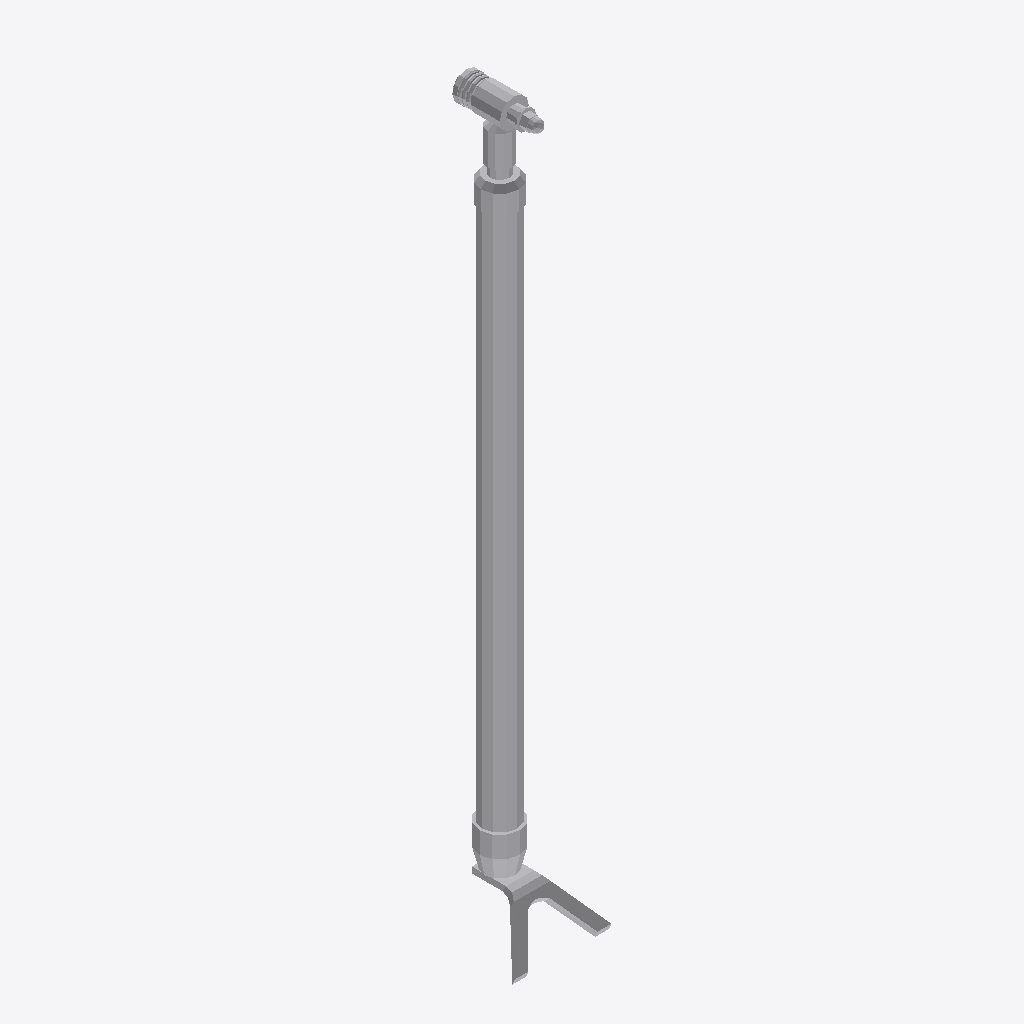
Isometric view of an IFC building model (IFC-SPF (STEP), schema IFC4, length unit metre), seen from the south-west, elements coloured by IFC class: 1 other element (light grey).
Extent 0.1 m × 0.1 m × 1.0 m (x, y, z). Elements (1): 1 IfcBuildingElementProxy.

HEADER;
FILE_DESCRIPTION(('ViewDefinition [ReferenceView_V1.2]','ExchangeRequirement [Any]'),'2;1');
FILE_NAME('jackLegB.ifc','2025-07-24T17:30:19',('FLYING'),('Trimble Inc.'),'TrimBimToIFC rel. 4.0.2','Trimble Inc. - SketchUp - 2025.0','IFC4 model');
FILE_SCHEMA(('IFC4'));
ENDSEC;
DATA;
#32=IFCPROJECT('0000000000000000000001',#5,'Undefined',$,$,$,$,(#31),#25);
#33=IFCSITE('0000000000000000000002',#5,$,$,$,$,$,$,.ELEMENT.,$,$,$,$,$);
#1534=IFCBUILDINGELEMENTPROXY('2DX3MVFtbAxAqbEAe_2kTq',#5,'part_jAckLeg_B_1_Defintion part_jAckLeg_B_1',$,$,#66,#1533,$,$);
ENDSEC;
